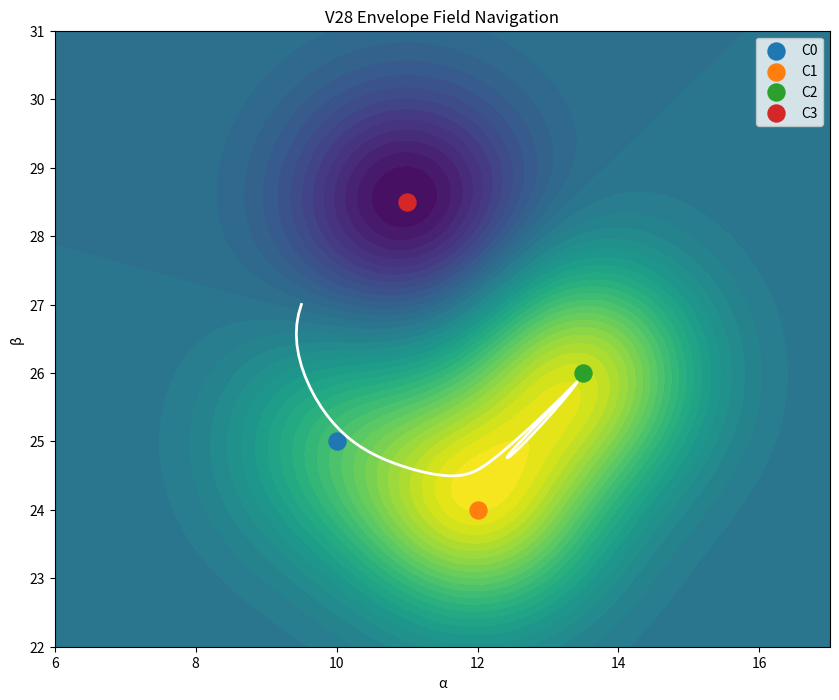

Source code (Python):
import numpy as np
import matplotlib.pyplot as plt
from collections import Counter

# --- clusters ---
clusters = {
    "C0": np.array([10.0, 25.0]),
    "C1": np.array([12.0, 24.0]),
    "C2": np.array([13.5, 26.0]),
    "C3": np.array([11.0, 28.5]),
}

# --- gaussian field ---
def gaussian(x, y, center, depth, sigma=1.2):
    return depth * np.exp(-((x-center[0])**2 + (y-center[1])**2)/(2*sigma**2))

# --- envelope ---
def envelope(t):
    return 1.0 + 0.4 * np.sin(0.03 * t)

# --- dynamic attractor strength ---
def attractor_strengths(t):
    e = envelope(t)

    return {
        "C0": 1.5 * e,
        "C1": 2.0 * (1.0 + 0.4 * np.sin(0.03 * t + np.pi/2)),
        "C2": 3.0 * (1.0 + 0.3 * np.sin(0.03 * t)),
        "C3": -2.0  # repulsive
    }

# --- field ---
def field(x, y, t):
    strengths = attractor_strengths(t)
    val = 0.0
    for c, pos in clusters.items():
        val += gaussian(x, y, pos, strengths[c])
    return val

# --- gradient (finite diff) ---
def grad(x, y, t, eps=1e-3):
    dx = (field(x+eps, y, t) - field(x-eps, y, t)) / (2*eps)
    dy = (field(x, y+eps, t) - field(x, y-eps, t)) / (2*eps)
    return np.array([dx, dy])

# --- simulation ---
def simulate(steps=250):
    x = np.array([9.5, 27.0])  # start near top right
    traj = [x.copy()]
    visited = []

    for t in range(steps):
        g = grad(x[0], x[1], t)
        x = x + 0.15 * g  # step size

        traj.append(x.copy())

        # nearest cluster
        dists = {k: np.linalg.norm(x - v) for k, v in clusters.items()}
        nearest = min(dists, key=dists.get)
        visited.append(nearest)

    return np.array(traj), visited

# --- plot ---
def plot(traj, visited):
    xs = np.linspace(6, 17, 200)
    ys = np.linspace(22, 31, 200)
    X, Y = np.meshgrid(xs, ys)

    Z = field(X, Y, t=200)

    plt.figure(figsize=(10, 8))
    plt.contourf(X, Y, Z, levels=50, cmap="viridis")

    # trajectory
    plt.plot(traj[:,0], traj[:,1], color="white", lw=2)

    # clusters
    for k, v in clusters.items():
        plt.scatter(v[0], v[1], s=150, label=k)

    plt.title("V28 Envelope Field Navigation")
    plt.xlabel("α")
    plt.ylabel("β")
    plt.legend()
    plt.show()

    # counts
    counts = Counter(visited)
    print("\nVisit Counts:")
    for k in clusters.keys():
        print(f"{k}: {counts[k]}")

# --- main ---
def main():
    print("Running V28 Envelope Field...\n")
    traj, visited = simulate()
    plot(traj, visited)

if __name__ == "__main__":
    main()
